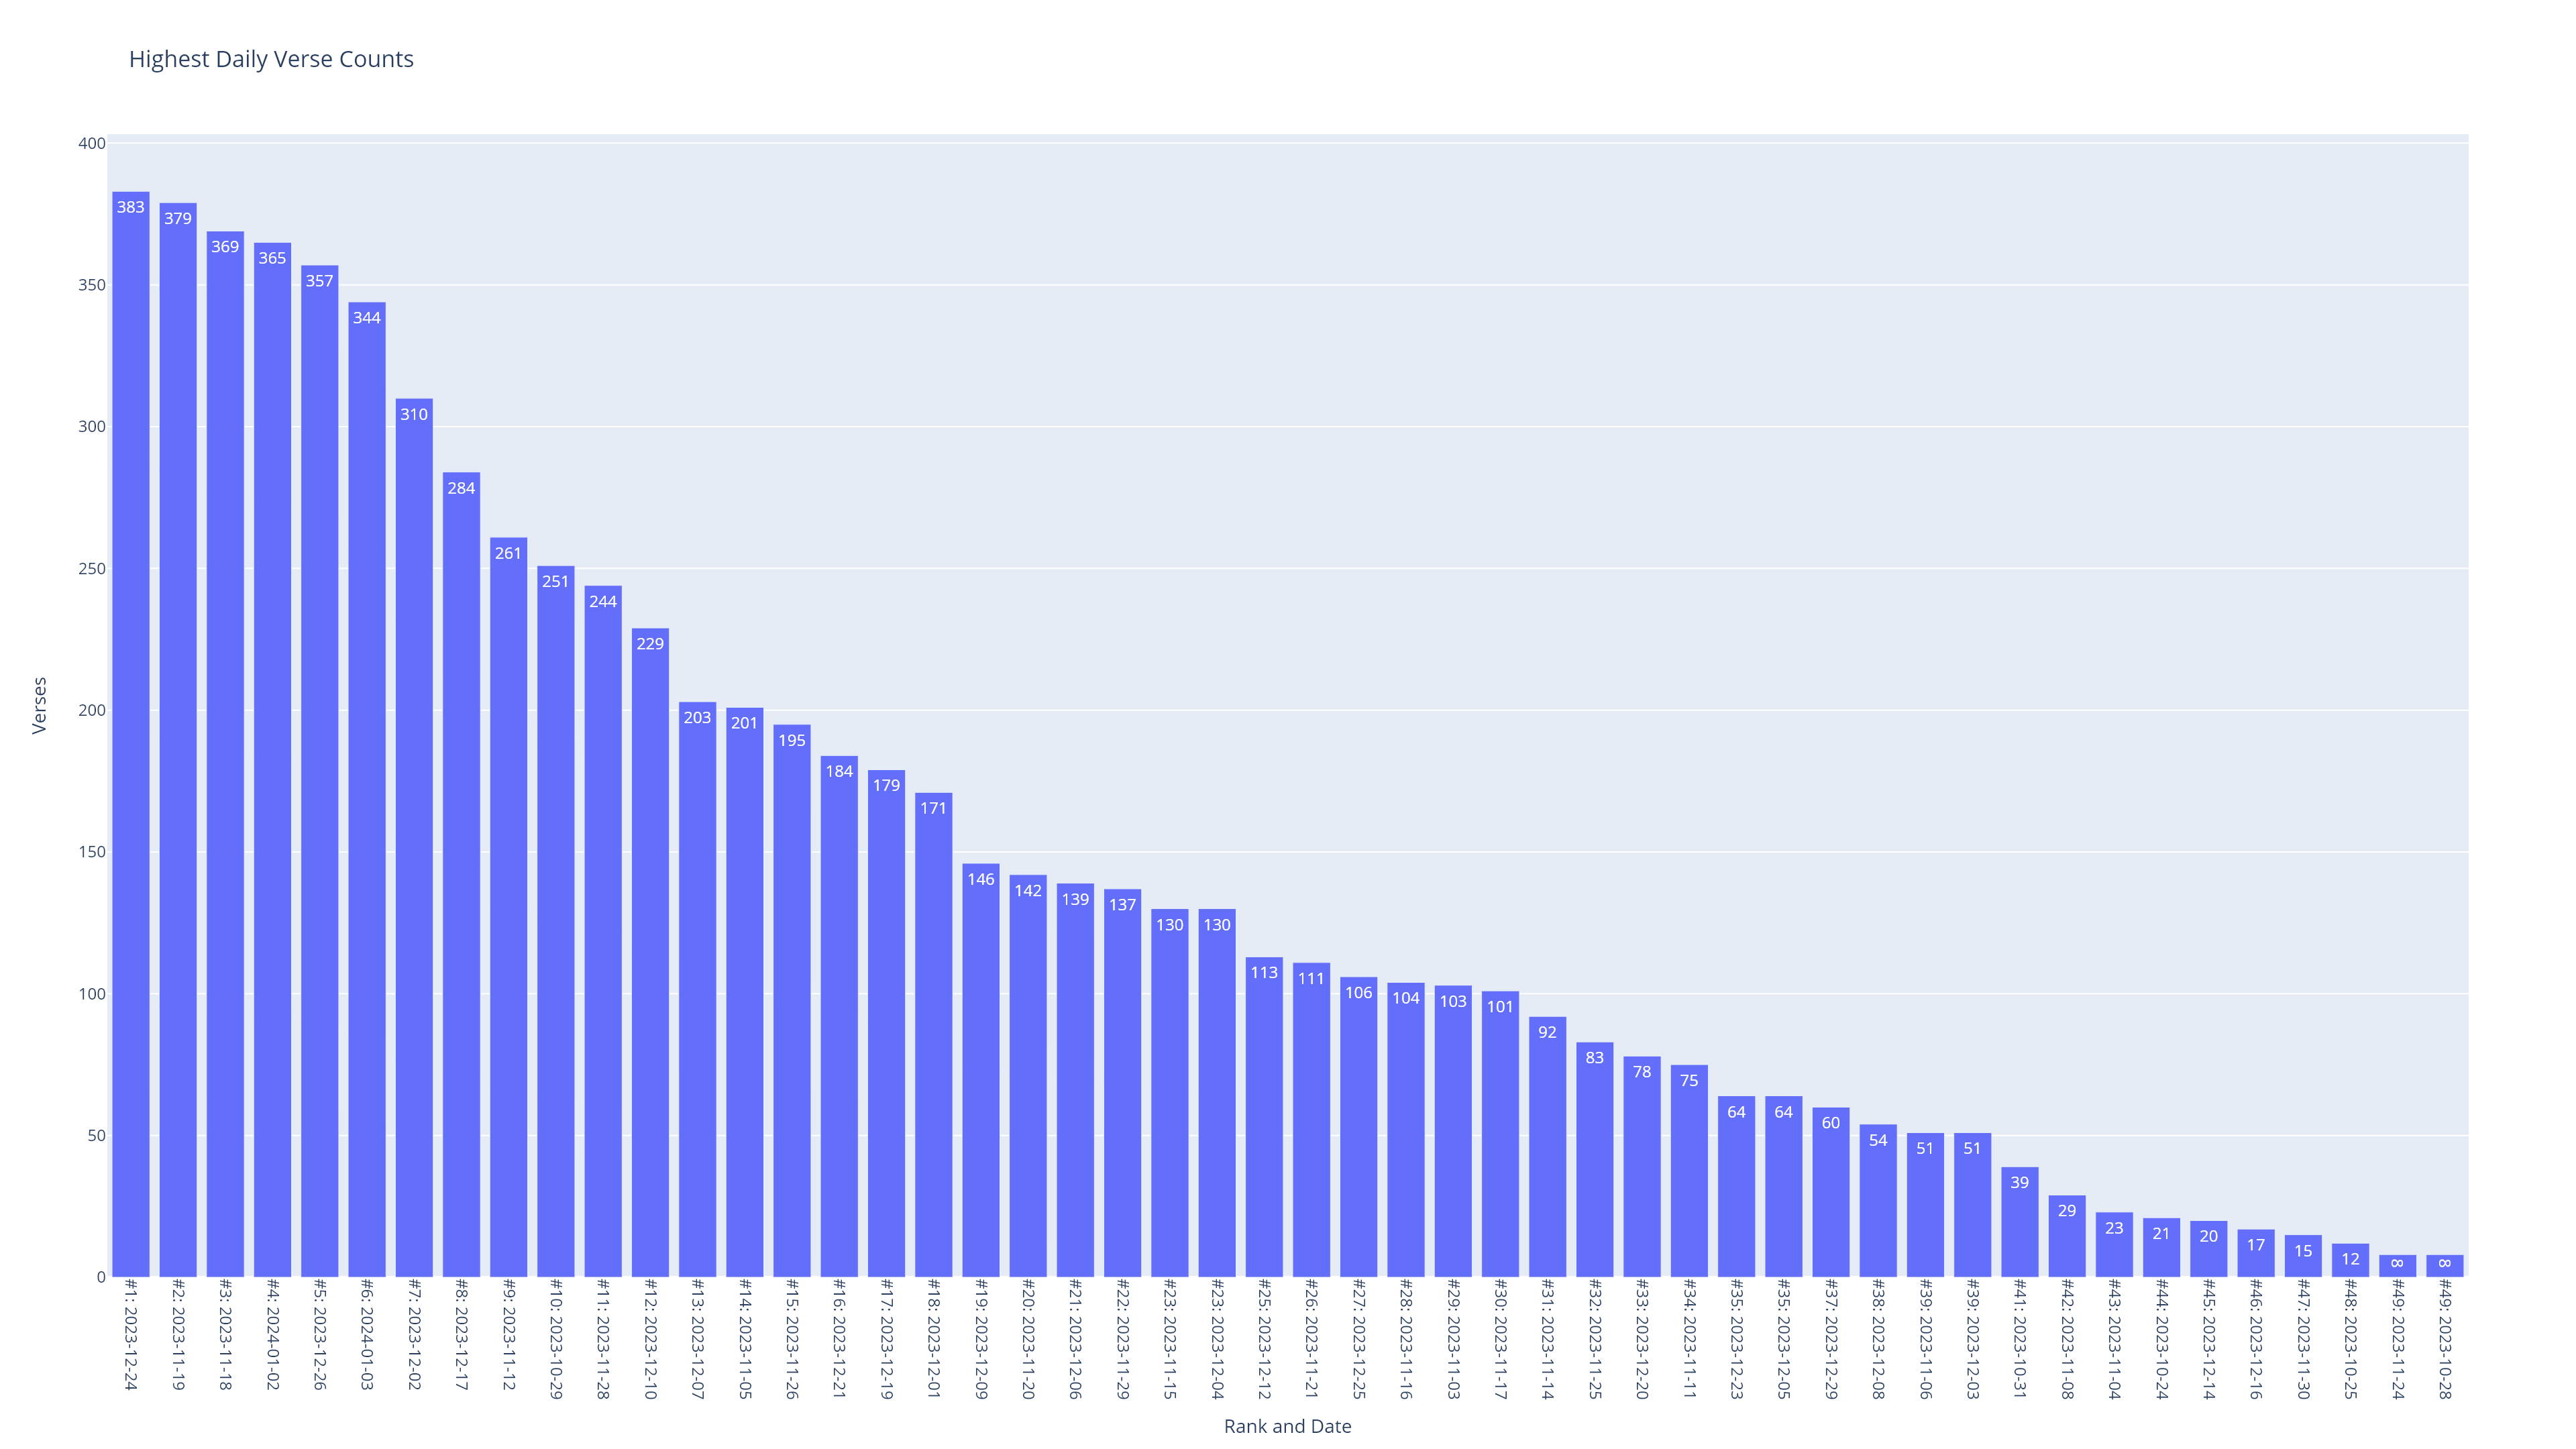

The file beside this chart, header and first rows:
Local_Start_Date, Local_End_Date, Verses, Rank, Rank and Date
2023-12-24, 2023-12-24, 383, 1, #1: 2023-12-24
2023-11-19, 2023-11-19, 379, 2, #2: 2023-11-19
2023-11-18, 2023-11-18, 369, 3, #3: 2023-11-18
2024-01-02, 2024-01-02, 365, 4, #4: 2024-01-02
2023-12-26, 2023-12-26, 357, 5, #5: 2023-12-26
2024-01-03, 2024-01-03, 344, 6, #6: 2024-01-03
2023-12-02, 2023-12-02, 310, 7, #7: 2023-12-02
2023-12-17, 2023-12-17, 284, 8, #8: 2023-12-17
2023-11-12, 2023-11-12, 261, 9, #9: 2023-11-12
2023-10-29, 2023-10-29, 251, 10, #10: 2023-10-29
2023-11-28, 2023-11-28, 244, 11, #11: 2023-11-28
2023-12-10, 2023-12-10, 229, 12, #12: 2023-12-10
2023-12-07, 2023-12-07, 203, 13, #13: 2023-12-07
2023-11-05, 2023-11-05, 201, 14, #14: 2023-11-05
2023-11-26, 2023-11-26, 195, 15, #15: 2023-11-26
2023-12-21, 2023-12-21, 184, 16, #16: 2023-12-21
2023-12-19, 2023-12-19, 179, 17, #17: 2023-12-19
2023-12-01, 2023-12-01, 171, 18, #18: 2023-12-01
2023-12-09, 2023-12-09, 146, 19, #19: 2023-12-09
2023-11-20, 2023-11-20, 142, 20, #20: 2023-11-20
2023-12-06, 2023-12-06, 139, 21, #21: 2023-12-06
2023-11-29, 2023-11-29, 137, 22, #22: 2023-11-29
2023-11-15, 2023-11-15, 130, 23, #23: 2023-11-15
2023-12-04, 2023-12-04, 130, 23, #23: 2023-12-04
2023-12-12, 2023-12-12, 113, 25, #25: 2023-12-12
2023-11-21, 2023-11-21, 111, 26, #26: 2023-11-21
2023-12-25, 2023-12-25, 106, 27, #27: 2023-12-25
2023-11-16, 2023-11-16, 104, 28, #28: 2023-11-16
2023-11-03, 2023-11-03, 103, 29, #29: 2023-11-03
2023-11-17, 2023-11-17, 101, 30, #30: 2023-11-17
2023-11-14, 2023-11-14, 92, 31, #31: 2023-11-14
2023-11-25, 2023-11-25, 83, 32, #32: 2023-11-25
2023-12-20, 2023-12-20, 78, 33, #33: 2023-12-20
2023-11-11, 2023-11-11, 75, 34, #34: 2023-11-11
2023-12-23, 2023-12-23, 64, 35, #35: 2023-12-23
2023-12-05, 2023-12-05, 64, 35, #35: 2023-12-05
2023-12-29, 2023-12-29, 60, 37, #37: 2023-12-29
2023-12-08, 2023-12-08, 54, 38, #38: 2023-12-08
2023-11-06, 2023-11-06, 51, 39, #39: 2023-11-06
2023-12-03, 2023-12-03, 51, 39, #39: 2023-12-03
2023-10-31, 2023-10-31, 39, 41, #41: 2023-10-31
2023-11-08, 2023-11-08, 29, 42, #42: 2023-11-08
2023-11-04, 2023-11-04, 23, 43, #43: 2023-11-04
2023-10-24, 2023-10-24, 21, 44, #44: 2023-10-24
2023-12-14, 2023-12-14, 20, 45, #45: 2023-12-14
2023-12-16, 2023-12-16, 17, 46, #46: 2023-12-16
2023-11-30, 2023-11-30, 15, 47, #47: 2023-11-30
2023-10-25, 2023-10-25, 12, 48, #48: 2023-10-25
2023-11-24, 2023-11-24, 8, 49, #49: 2023-11-24
2023-10-28, 2023-10-28, 8, 49, #49: 2023-10-28
